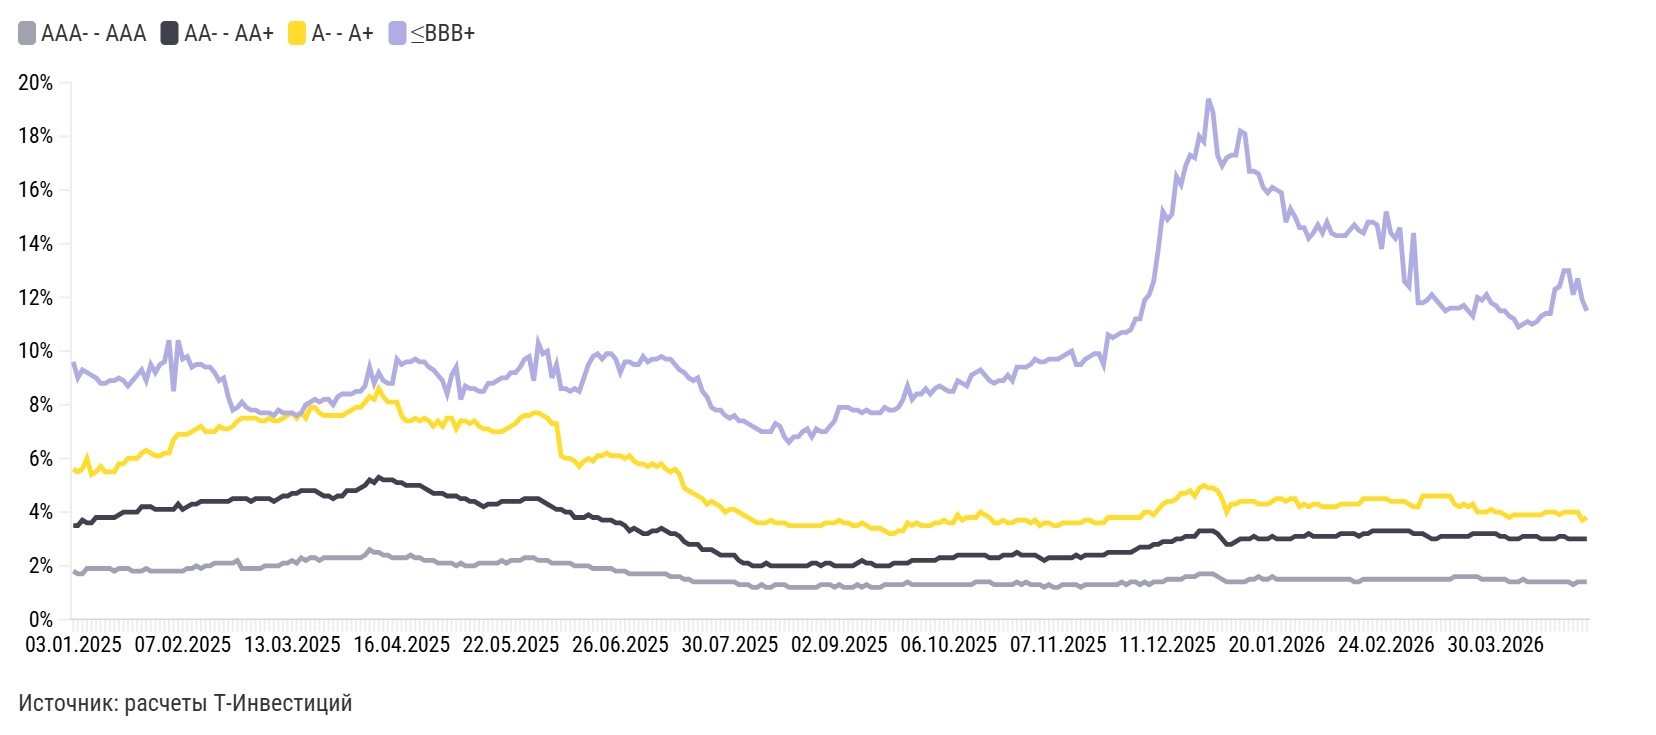

Data behind this chart, as committed beside it:
label, AAA- - AAA, AA- - AA+, A- - A+, ≤BBB+
03.01.2025, 1,8%, 3,5%, 5,6%, 9,6%
06.01.2025, 1,7%, 3,5%, 5,5%, 9,0%
08.01.2025, 1,7%, 3,7%, 5,6%, 9,3%
09.01.2025, 1,9%, 3,6%, 6,0%, 9,2%
10.01.2025, 1,9%, 3,6%, 5,4%, 9,1%
13.01.2025, 1,9%, 3,8%, 5,5%, 9,0%
14.01.2025, 1,9%, 3,8%, 5,7%, 8,8%
15.01.2025, 1,9%, 3,8%, 5,5%, 8,8%
16.01.2025, 1,9%, 3,8%, 5,5%, 8,9%
17.01.2025, 1,8%, 3,8%, 5,5%, 8,9%
20.01.2025, 1,9%, 3,9%, 5,8%, 9,0%
21.01.2025, 1,9%, 4,0%, 5,8%, 8,9%
22.01.2025, 1,9%, 4,0%, 6,0%, 8,7%
23.01.2025, 1,8%, 4,0%, 6,0%, 8,9%
24.01.2025, 1,8%, 4,0%, 6,0%, 9,1%
27.01.2025, 1,8%, 4,2%, 6,2%, 9,3%
28.01.2025, 1,9%, 4,2%, 6,3%, 8,9%
29.01.2025, 1,8%, 4,2%, 6,2%, 9,5%
30.01.2025, 1,8%, 4,1%, 6,1%, 9,2%
31.01.2025, 1,8%, 4,1%, 6,1%, 9,5%
03.02.2025, 1,8%, 4,1%, 6,2%, 9,6%
04.02.2025, 1,8%, 4,1%, 6,2%, 10,4%
05.02.2025, 1,8%, 4,1%, 6,7%, 8,5%
06.02.2025, 1,8%, 4,3%, 6,9%, 10,4%
07.02.2025, 1,8%, 4,1%, 6,9%, 9,7%
10.02.2025, 1,9%, 4,2%, 6,9%, 9,8%
11.02.2025, 1,9%, 4,3%, 7,0%, 9,4%
12.02.2025, 2,0%, 4,3%, 7,1%, 9,5%
13.02.2025, 1,9%, 4,4%, 7,2%, 9,5%
14.02.2025, 2,0%, 4,4%, 7,0%, 9,4%
17.02.2025, 2,0%, 4,4%, 7,0%, 9,4%
18.02.2025, 2,1%, 4,4%, 7,0%, 9,2%
19.02.2025, 2,1%, 4,4%, 7,2%, 8,9%
20.02.2025, 2,1%, 4,4%, 7,1%, 9,0%
21.02.2025, 2,1%, 4,4%, 7,1%, 8,3%
24.02.2025, 2,1%, 4,5%, 7,2%, 7,8%
25.02.2025, 2,2%, 4,5%, 7,4%, 7,9%
26.02.2025, 1,9%, 4,5%, 7,5%, 8,1%
27.02.2025, 1,9%, 4,5%, 7,5%, 7,9%
28.02.2025, 1,9%, 4,4%, 7,5%, 7,8%
03.03.2025, 1,9%, 4,5%, 7,5%, 7,8%
04.03.2025, 1,9%, 4,5%, 7,4%, 7,7%
05.03.2025, 2,0%, 4,5%, 7,4%, 7,7%
06.03.2025, 2,0%, 4,5%, 7,5%, 7,7%
07.03.2025, 2,0%, 4,4%, 7,4%, 7,6%
10.03.2025, 2,0%, 4,5%, 7,4%, 7,8%
11.03.2025, 2,1%, 4,6%, 7,5%, 7,7%
12.03.2025, 2,1%, 4,6%, 7,6%, 7,7%
13.03.2025, 2,2%, 4,7%, 7,7%, 7,7%
14.03.2025, 2,1%, 4,7%, 7,5%, 7,6%
17.03.2025, 2,3%, 4,8%, 7,7%, 7,7%
18.03.2025, 2,2%, 4,8%, 7,5%, 8,0%
19.03.2025, 2,3%, 4,8%, 7,9%, 8,1%
20.03.2025, 2,3%, 4,8%, 7,9%, 8,2%
21.03.2025, 2,2%, 4,7%, 7,7%, 8,1%
24.03.2025, 2,3%, 4,6%, 7,6%, 8,2%
25.03.2025, 2,3%, 4,6%, 7,6%, 8,2%
26.03.2025, 2,3%, 4,5%, 7,6%, 8,0%
27.03.2025, 2,3%, 4,6%, 7,6%, 8,3%
28.03.2025, 2,3%, 4,6%, 7,6%, 8,4%
... 273 more rows
